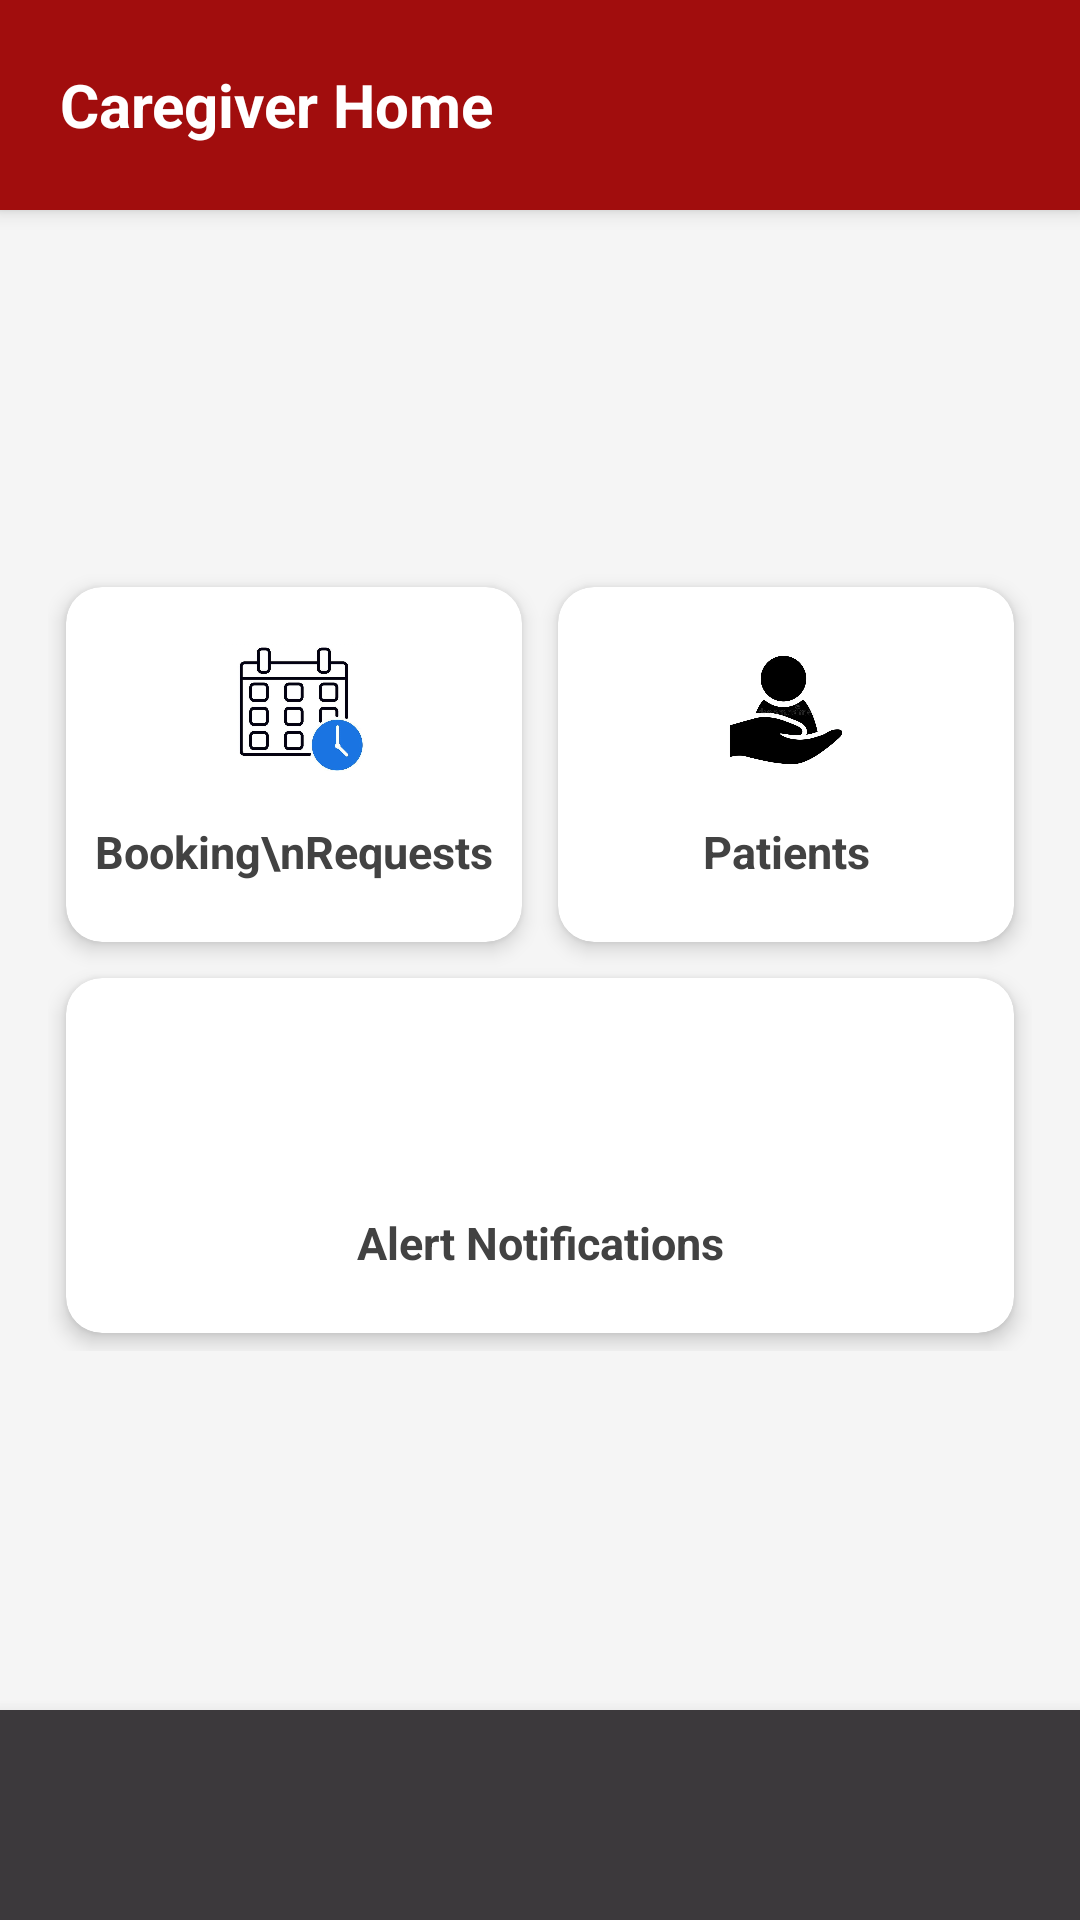

Reconstruct the res/layout file that produces this screen, plus the resources it refers to.
<!-- AndroidManifest.xml: application theme Theme.MemoraApp -->
<!-- res/layout/activity_caregiver_home.xml -->
<?xml version="1.0" encoding="utf-8"?>
<RelativeLayout xmlns:android="http://schemas.android.com/apk/res/android"
    xmlns:app="http://schemas.android.com/apk/res-auto"
    xmlns:tools="http://schemas.android.com/tools"
    android:id="@+id/main"
    android:layout_width="match_parent"
    android:layout_height="match_parent"
    android:background="#F5F5F5"
    tools:context=".CaregiverHome">

    <androidx.cardview.widget.CardView
        android:id="@+id/header_card"
        android:layout_width="match_parent"
        android:layout_height="70dp"
        android:layout_alignParentTop="true"
        app:cardBackgroundColor="#A10D0D"
        app:cardCornerRadius="0dp"
        app:cardElevation="4dp">

        <RelativeLayout
            android:layout_width="match_parent"
            android:layout_height="match_parent">

            <TextView
                android:layout_width="wrap_content"
                android:layout_height="wrap_content"
                android:layout_centerVertical="true"
                android:layout_marginStart="20dp"
                android:text="Caregiver Home"
                android:textColor="@android:color/white"
                android:textSize="20sp"
                android:textStyle="bold" />

            <ImageButton
                android:id="@+id/btn_profile"
                android:layout_width="50dp"
                android:layout_height="50dp"
                android:layout_alignParentEnd="true"
                android:layout_centerVertical="true"
                android:layout_marginEnd="16dp"
                android:background="?attr/selectableItemBackgroundBorderless"
                android:contentDescription="Profile"
                android:padding="8dp"
                android:scaleType="fitCenter"
                android:src="@drawable/outline_account_circle_24"
                app:tint="@android:color/white" />
        </RelativeLayout>
    </androidx.cardview.widget.CardView>

    <androidx.cardview.widget.CardView
        android:id="@+id/footer_card"
        android:layout_width="match_parent"
        android:layout_height="70dp"
        android:layout_alignParentBottom="true"
        app:cardBackgroundColor="#3C393C"
        app:cardCornerRadius="0dp"
        app:cardElevation="8dp">
    </androidx.cardview.widget.CardView>

    <LinearLayout
        android:layout_width="match_parent"
        android:layout_height="match_parent"
        android:layout_below="@id/header_card"
        android:layout_above="@id/footer_card"
        android:gravity="center"
        android:orientation="vertical"
        android:padding="16dp">

        <GridLayout
            android:layout_width="match_parent"
            android:layout_height="wrap_content"
            android:alignmentMode="alignMargins"
            android:columnCount="2"
            android:rowCount="2"
            android:useDefaultMargins="true">

            <androidx.cardview.widget.CardView
                android:id="@+id/bookreq"
                android:layout_width="0dp"
                android:layout_height="wrap_content"
                android:layout_columnWeight="1"
                android:layout_gravity="fill"
                android:layout_margin="6dp"
                android:clickable="true"
                android:focusable="true"
                android:foreground="?android:attr/selectableItemBackground"
                app:cardBackgroundColor="@android:color/white"
                app:cardCornerRadius="12dp"
                app:cardElevation="4dp">

                <LinearLayout
                    android:layout_width="match_parent"
                    android:layout_height="wrap_content"
                    android:gravity="center"
                    android:orientation="vertical"
                    android:paddingVertical="16dp">

                    <ImageView
                        android:layout_width="50dp"
                        android:layout_height="50dp"
                        android:src="@drawable/bookings" />

                    <TextView
                        android:layout_width="match_parent"
                        android:layout_height="wrap_content"
                        android:gravity="center"
                        android:paddingTop="12dp"
                        android:paddingBottom="4dp"
                        android:text="Booking\nRequests"
                        android:textColor="#424242"
                        android:textSize="15sp"
                        android:textStyle="bold" />
                </LinearLayout>
            </androidx.cardview.widget.CardView>

            <androidx.cardview.widget.CardView
                android:id="@+id/patients"
                android:layout_width="0dp"
                android:layout_height="wrap_content"
                android:layout_columnWeight="1"
                android:layout_gravity="fill"
                android:layout_margin="6dp"
                android:clickable="true"
                android:focusable="true"
                android:foreground="?android:attr/selectableItemBackground"
                app:cardBackgroundColor="@android:color/white"
                app:cardCornerRadius="12dp"
                app:cardElevation="4dp">

                <LinearLayout
                    android:layout_width="match_parent"
                    android:layout_height="wrap_content"
                    android:gravity="center"
                    android:orientation="vertical"
                    android:paddingVertical="16dp">

                    <ImageView
                        android:layout_width="50dp"
                        android:layout_height="50dp"
                        android:src="@drawable/img_1" />

                    <TextView
                        android:layout_width="match_parent"
                        android:layout_height="wrap_content"
                        android:gravity="center"
                        android:paddingTop="12dp"
                        android:paddingBottom="4dp"
                        android:text="Patients"
                        android:textColor="#424242"
                        android:textSize="15sp"
                        android:textStyle="bold" />
                </LinearLayout>
            </androidx.cardview.widget.CardView>

            <androidx.cardview.widget.CardView
                android:id="@+id/alerts"
                android:layout_width="0dp"
                android:layout_height="wrap_content"
                android:layout_columnSpan="2"
                android:layout_columnWeight="1"
                android:layout_gravity="fill"
                android:layout_margin="6dp"
                android:clickable="true"
                android:focusable="true"
                android:foreground="?android:attr/selectableItemBackground"
                app:cardBackgroundColor="@android:color/white"
                app:cardCornerRadius="12dp"
                app:cardElevation="4dp">

                <LinearLayout
                    android:layout_width="match_parent"
                    android:layout_height="wrap_content"
                    android:gravity="center"
                    android:orientation="vertical"
                    android:paddingVertical="16dp">

                    <ImageView
                        android:layout_width="50dp"
                        android:layout_height="50dp"
                        android:src="@drawable/ic_notifications_black_24dp" />

                    <TextView
                        android:layout_width="match_parent"
                        android:layout_height="wrap_content"
                        android:gravity="center"
                        android:paddingTop="12dp"
                        android:paddingBottom="4dp"
                        android:text="Alert Notifications"
                        android:textColor="#424242"
                        android:textSize="15sp"
                        android:textStyle="bold" />
                </LinearLayout>
            </androidx.cardview.widget.CardView>

        </GridLayout>
    </LinearLayout>

</RelativeLayout>
<!-- resources referenced by this layout -->
<resources>
  <!-- drawable bookings: jpg bitmap (drawable, 56930 bytes) -->
  <!-- drawable img_1: png bitmap (drawable, 47668 bytes) -->
  <style name="Theme.MemoraApp" parent="Base.Theme.MemoraApp" />
  <style name="Base.Theme.MemoraApp" parent="Theme.Material3.DayNight.NoActionBar">
          
          
      </style>
</resources>
